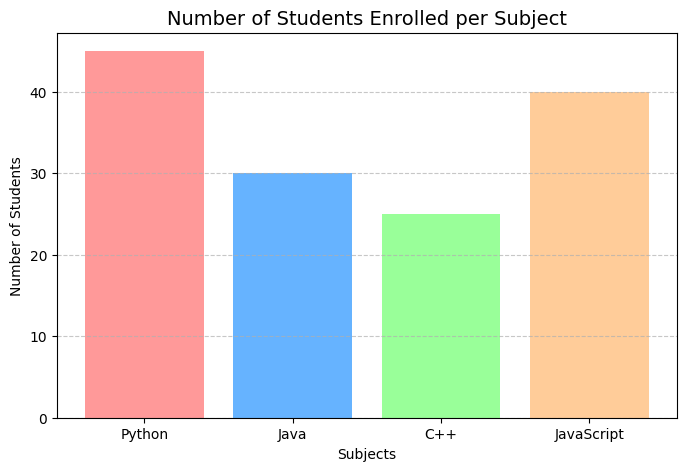
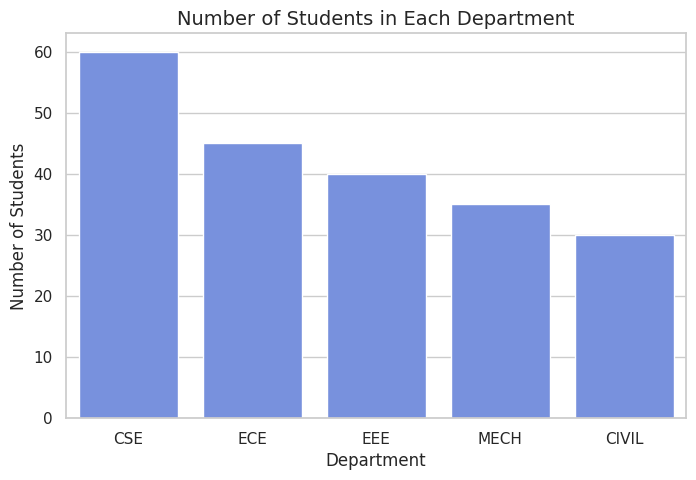
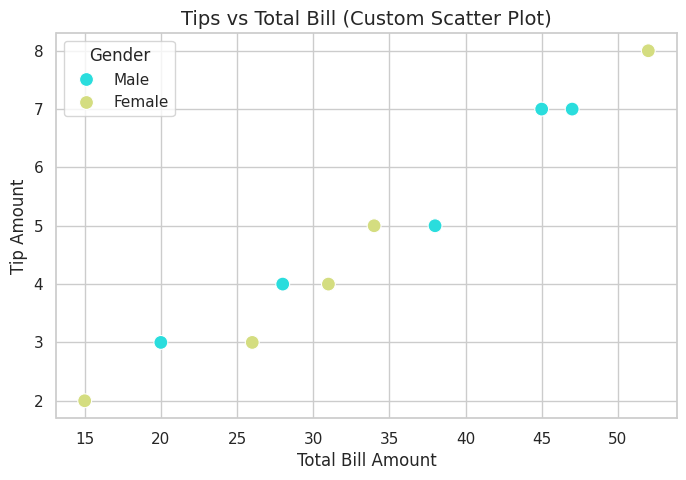

Here is the Python script that generated these plots, in order:
# 📊 Data Visualization using Matplotlib and Seaborn
# 👩‍💻 Created by: Sai Vyshnavi Jana

import matplotlib.pyplot as plt
import seaborn as sns
import pandas as pd

# -----------------------------
# 1️⃣ Using Matplotlib
# -----------------------------

# Sample data for Matplotlib
subjects = ['Python', 'Java', 'C++', 'JavaScript']
students = [45, 30, 25, 40]

plt.figure(figsize=(8,5))
plt.bar(subjects, students, color=['#ff9999','#66b3ff','#99ff99','#ffcc99'])
plt.title('Number of Students Enrolled per Subject', fontsize=14)
plt.xlabel('Subjects')
plt.ylabel('Number of Students')
plt.grid(axis='y', linestyle='--', alpha=0.7)
plt.show()

# -----------------------------
# 2️⃣ Using Seaborn
# -----------------------------

# Sample data for Seaborn
data = {
    'Department': ['CSE', 'ECE', 'EEE', 'MECH', 'CIVIL'],
    'Students': [60, 45, 40, 35, 30]
}
df = pd.DataFrame(data)

sns.set(style="whitegrid", palette="coolwarm")

plt.figure(figsize=(8,5))
sns.barplot(x='Department', y='Students', data=df)
plt.title('Number of Students in Each Department', fontsize=14)
plt.xlabel('Department')
plt.ylabel('Number of Students')
plt.show()

# -----------------------------
# 3️⃣ Bonus: Seaborn Scatterplot (Offline Safe)
# -----------------------------

# Custom sample data
scatter_data = {
    'Total_Bill': [20, 34, 45, 15, 28, 52, 38, 47, 31, 26],
    'Tip': [3, 5, 7, 2, 4, 8, 5, 7, 4, 3],
    'Gender': ['Male', 'Female', 'Male', 'Female', 'Male', 'Female', 'Male', 'Male', 'Female', 'Female']
}

df_scatter = pd.DataFrame(scatter_data)

plt.figure(figsize=(8,5))
sns.scatterplot(x='Total_Bill', y='Tip', hue='Gender', data=df_scatter, palette='rainbow', s=100)
plt.title('Tips vs Total Bill (Custom Scatter Plot)', fontsize=14)
plt.xlabel('Total Bill Amount')
plt.ylabel('Tip Amount')
plt.show()

print("✅ Visualization completed successfully by Sai Vyshnavi Jana!")